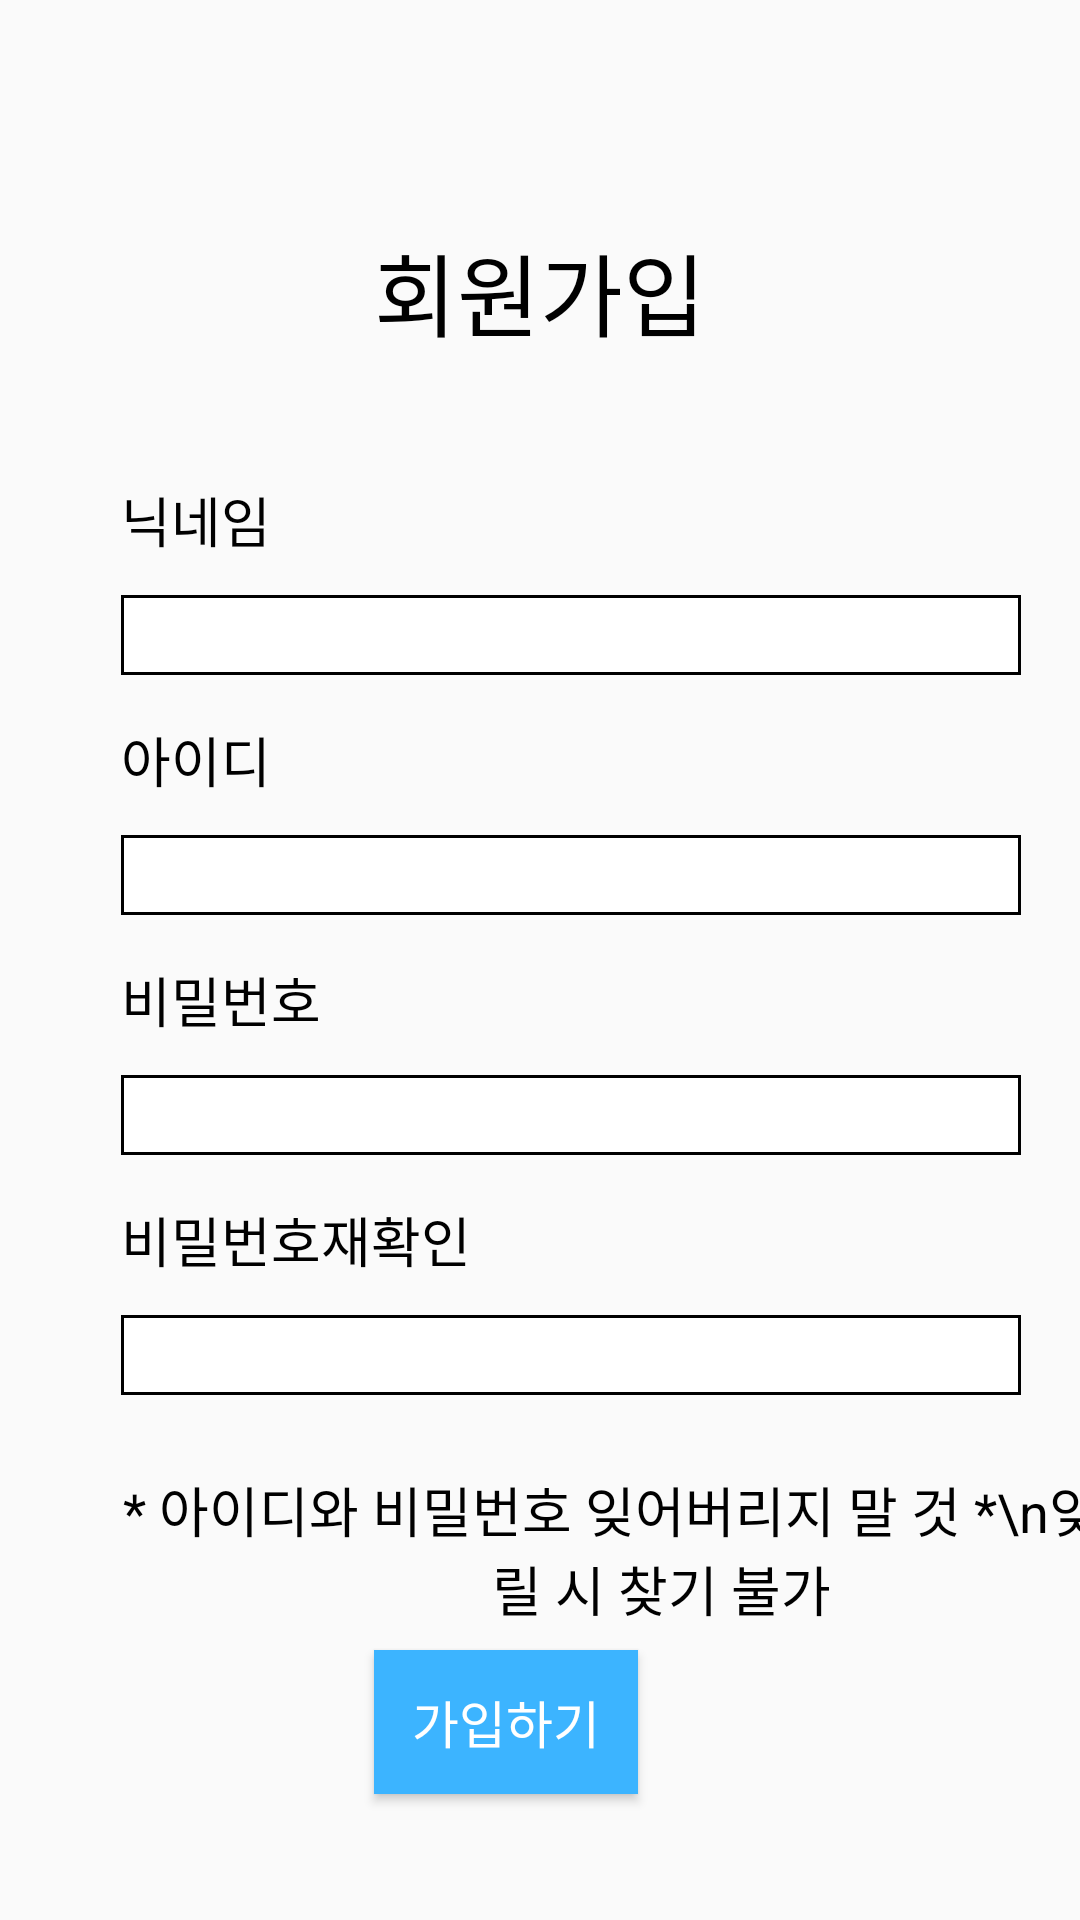

Android layout source for this screen:
<!-- AndroidManifest.xml: application theme Theme.SQ -->
<!-- res/layout/signup_main.xml -->
<?xml version="1.0" encoding="utf-8"?>
<androidx.constraintlayout.widget.ConstraintLayout xmlns:android="http://schemas.android.com/apk/res/android"
    xmlns:app="http://schemas.android.com/apk/res-auto"
    xmlns:tools="http://schemas.android.com/tools"
    android:layout_width="match_parent"
    android:layout_height="match_parent">

    <TextView
        android:id="@+id/title"
        android:layout_width="wrap_content"
        android:layout_height="wrap_content"
        android:layout_marginTop="75dp"
        android:text="회원가입"
        android:textColor="#000000"
        android:textSize="30sp"
        app:layout_constraintEnd_toEndOf="parent"
        app:layout_constraintStart_toStartOf="parent"
        app:layout_constraintTop_toTopOf="parent" />

    <TextView
        android:id="@+id/nicknameText"
        android:layout_width="wrap_content"
        android:layout_height="wrap_content"
        android:layout_marginTop="160dp"
        android:text="닉네임"
        android:textColor="#000000"
        android:textSize="18sp"
        app:layout_constraintEnd_toStartOf="@id/title"
        app:layout_constraintHorizontal_bias="0.541"
        app:layout_constraintStart_toStartOf="parent"
        app:layout_constraintTop_toTopOf="parent" />

    <EditText
        android:id="@+id/nickname"
        android:layout_width="300dp"
        android:layout_height="80px"
        android:layout_marginTop="12dp"
        android:background="@drawable/border"
        app:layout_constraintStart_toStartOf="@+id/nicknameText"
        app:layout_constraintTop_toBottomOf="@+id/nicknameText" />

    <TextView
        android:id="@+id/idText"
        android:layout_width="wrap_content"
        android:layout_height="wrap_content"
        android:layout_marginTop="15dp"
        android:text="아이디"
        android:textColor="#000000"
        android:textSize="18sp"
        app:layout_constraintEnd_toStartOf="@id/title"
        app:layout_constraintHorizontal_bias="0.541"
        app:layout_constraintStart_toStartOf="parent"
        app:layout_constraintTop_toBottomOf="@+id/nickname" />

    <EditText
        android:id="@+id/newID"
        android:layout_width="300dp"
        android:layout_height="80px"
        android:layout_marginTop="12dp"
        android:background="@drawable/border"
        app:layout_constraintStart_toStartOf="@+id/nicknameText"
        app:layout_constraintTop_toBottomOf="@+id/idText" />

    <TextView
        android:id="@+id/pwText"
        android:layout_width="wrap_content"
        android:layout_height="wrap_content"
        android:layout_marginTop="15dp"
        android:text="비밀번호"
        android:textColor="#000000"
        android:textSize="18sp"
        app:layout_constraintStart_toStartOf="@+id/idText"
        app:layout_constraintTop_toBottomOf="@+id/newID" />

    <EditText
        android:id="@+id/newPW"
        android:layout_width="300dp"
        android:layout_height="80px"
        android:layout_marginTop="12dp"
        android:inputType="textPassword"
        android:background="@drawable/border"
        app:layout_constraintStart_toStartOf="@+id/pwText"
        app:layout_constraintTop_toBottomOf="@+id/pwText" />

    <TextView
        android:id="@+id/pwCheckText"
        android:layout_width="wrap_content"
        android:layout_height="wrap_content"
        android:layout_marginTop="15dp"
        android:text="비밀번호재확인"
        android:textColor="#000000"
        android:textSize="18sp"
        app:layout_constraintStart_toStartOf="@+id/idText"
        app:layout_constraintTop_toBottomOf="@+id/newPW" />

    <EditText
        android:id="@+id/checkPW"
        android:layout_width="300dp"
        android:layout_height="80px"
        android:layout_marginTop="12dp"
        android:inputType="textPassword"
        android:background="@drawable/border"
        app:layout_constraintStart_toStartOf="@+id/pwCheckText"
        app:layout_constraintTop_toBottomOf="@+id/pwCheckText" />

    <TextView
        android:id="@+id/warning"
        android:layout_width="wrap_content"
        android:layout_height="wrap_content"
        android:layout_marginTop="25dp"
        android:text="* 아이디와 비밀번호 잊어버리지 말 것 *\n잊어버릴 시 찾기 불가"
        android:gravity="center"
        android:textColor="#000000"
        android:textSize="18sp"
        app:layout_constraintStart_toStartOf="@+id/checkPW"
        app:layout_constraintTop_toBottomOf="@+id/checkPW" />

    <Button
        android:id="@+id/signingUp"
        android:layout_width="wrap_content"
        android:layout_height="wrap_content"
        android:background="#3CB4FF"
        android:text="가입하기"
        android:textColor="#ffffff"
        android:textSize="17sp"
        android:layout_marginTop="60dp"
        app:layout_constraintStart_toStartOf="@+id/title"
        app:layout_constraintTop_toTopOf="@+id/warning" />

</androidx.constraintlayout.widget.ConstraintLayout>
<!-- resources referenced by this layout -->
<resources>
  <!-- drawable border (drawable) -->
  <?xml version="1.0" encoding="utf-8"?>
  <layer-list xmlns:android="http://schemas.android.com/apk/res/android">
  <item>
      <shape android:shape="rectangle">
          <solid android:color="#000000" />
      </shape>
  </item>
  
      <item android:top="1dp"
          android:bottom="1dp"
          android:left="1dp"
          android:right="1dp">
          <shape android:shape="rectangle">
              <solid android:color="#ffffff" />
          </shape>
  
      </item>
  </layer-list>
  <style name="Theme.SQ" parent="Theme.AppCompat.DayNight.DarkActionBar">
          
          <item name="colorPrimary">@color/purple_500</item>
          <item name="colorPrimaryVariant">@color/purple_700</item>
          <item name="colorOnPrimary">@color/white</item>
          
          <item name="colorSecondary">@color/teal_200</item>
          <item name="colorSecondaryVariant">@color/teal_700</item>
          <item name="colorOnSecondary">@color/black</item>
          
          <item name="android:statusBarColor">?attr/colorPrimaryVariant</item>
          
      </style>
  <!-- not gathered from this repository: default colours our renderer supplied (Android Studio template values) -->
  <color name="purple_500">#FF6200EE</color>
  <color name="purple_700">#FF3700B3</color>
  <color name="teal_200">#FF03DAC5</color>
  <color name="teal_700">#FF018786</color>
  <color name="black">#FF000000</color>
  <color name="white">#FFFFFFFF</color>
</resources>
